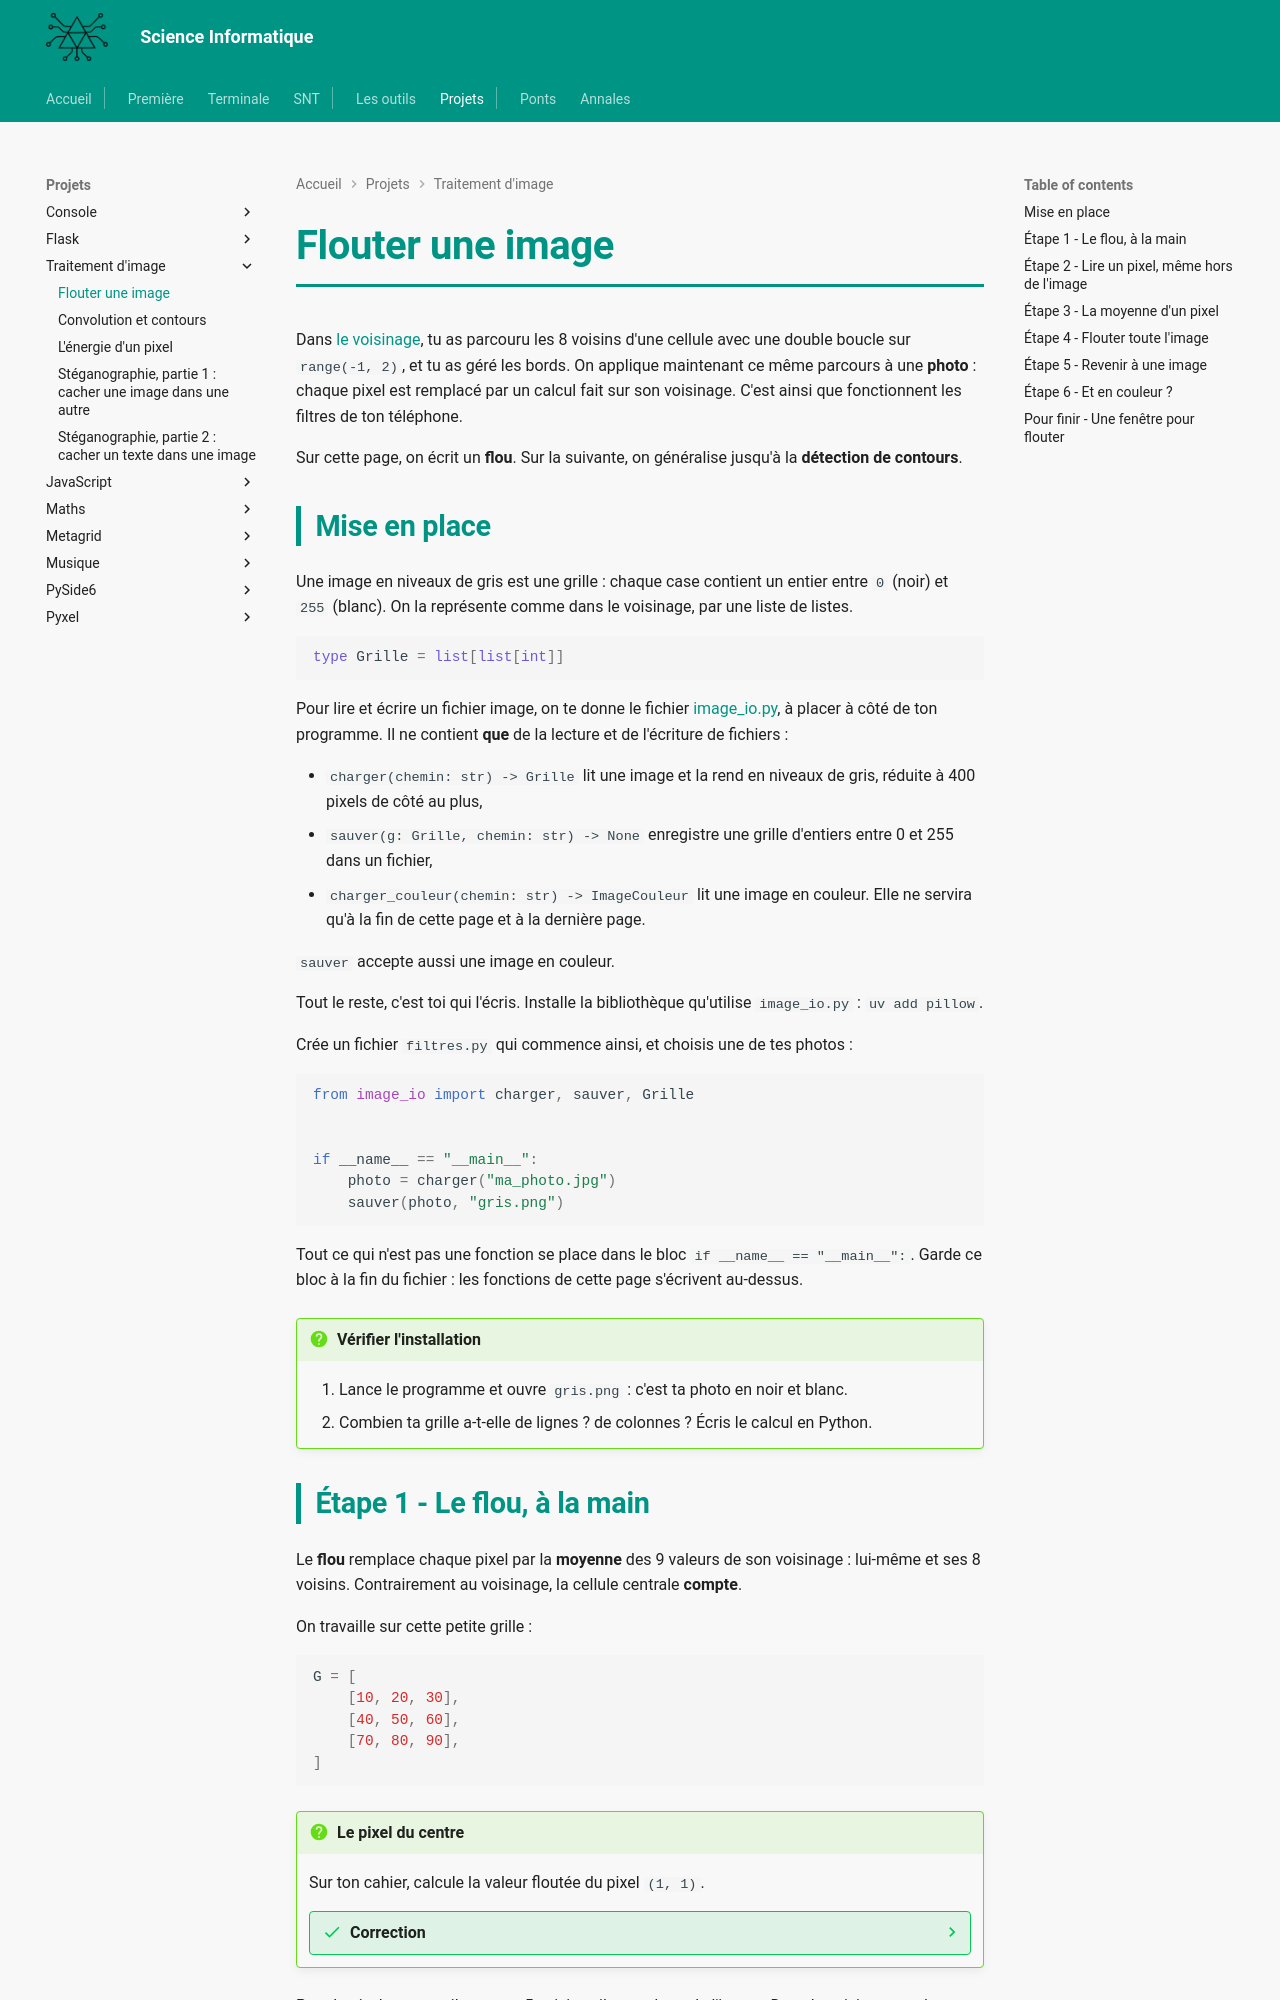

repository: MMarchand-NSI/MMarchand-NSI.github.io · page: projets/image/1-flou/index.html · generator: mkdocs

# Flouter une image

Dans [le voisinage](../metagrid/voisins.md), tu as parcouru les 8 voisins d'une cellule avec une double boucle sur `range(-1, 2)`, et tu as géré les bords. On applique maintenant ce même parcours à une **photo** : chaque pixel est remplacé par un calcul fait sur son voisinage. C'est ainsi que fonctionnent les filtres de ton téléphone.

Sur cette page, on écrit un **flou**. Sur la suivante, on généralise jusqu'à la **détection de contours**.

## Mise en place

Une image en niveaux de gris est une grille : chaque case contient un entier entre `0` (noir) et `255` (blanc). On la représente comme dans le voisinage, par une liste de listes.

```python
type Grille = list[list[int]]
```

Pour lire et écrire un fichier image, on te donne le fichier [image_io.py](image_io.py), à placer à côté de ton programme. Il ne contient **que** de la lecture et de l'écriture de fichiers :

- `charger(chemin: str) -> Grille` lit une image et la rend en niveaux de gris, réduite à 400 pixels de côté au plus,
- `sauver(g: Grille, chemin: str) -> None` enregistre une grille d'entiers entre 0 et 255 dans un fichier,
- `charger_couleur(chemin: str) -> ImageCouleur` lit une image en couleur. Elle ne servira qu'à la fin de cette page et à la dernière page.

`sauver` accepte aussi une image en couleur.

Tout le reste, c'est toi qui l'écris. Installe la bibliothèque qu'utilise `image_io.py` : `uv add pillow`.

Crée un fichier `filtres.py` qui commence ainsi, et choisis une de tes photos :

```python
from image_io import charger, sauver, Grille


if __name__ == "__main__":
    photo = charger("ma_photo.jpg")
    sauver(photo, "gris.png")
```

Tout ce qui n'est pas une fonction se place dans le bloc `if __name__ == "__main__":`. Garde ce bloc à la fin du fichier : les fonctions de cette page s'écrivent au-dessus.

!!! question "Vérifier l'installation"
    1. Lance le programme et ouvre `gris.png` : c'est ta photo en noir et blanc.
    2. Combien ta grille a-t-elle de lignes ? de colonnes ? Écris le calcul en Python.
